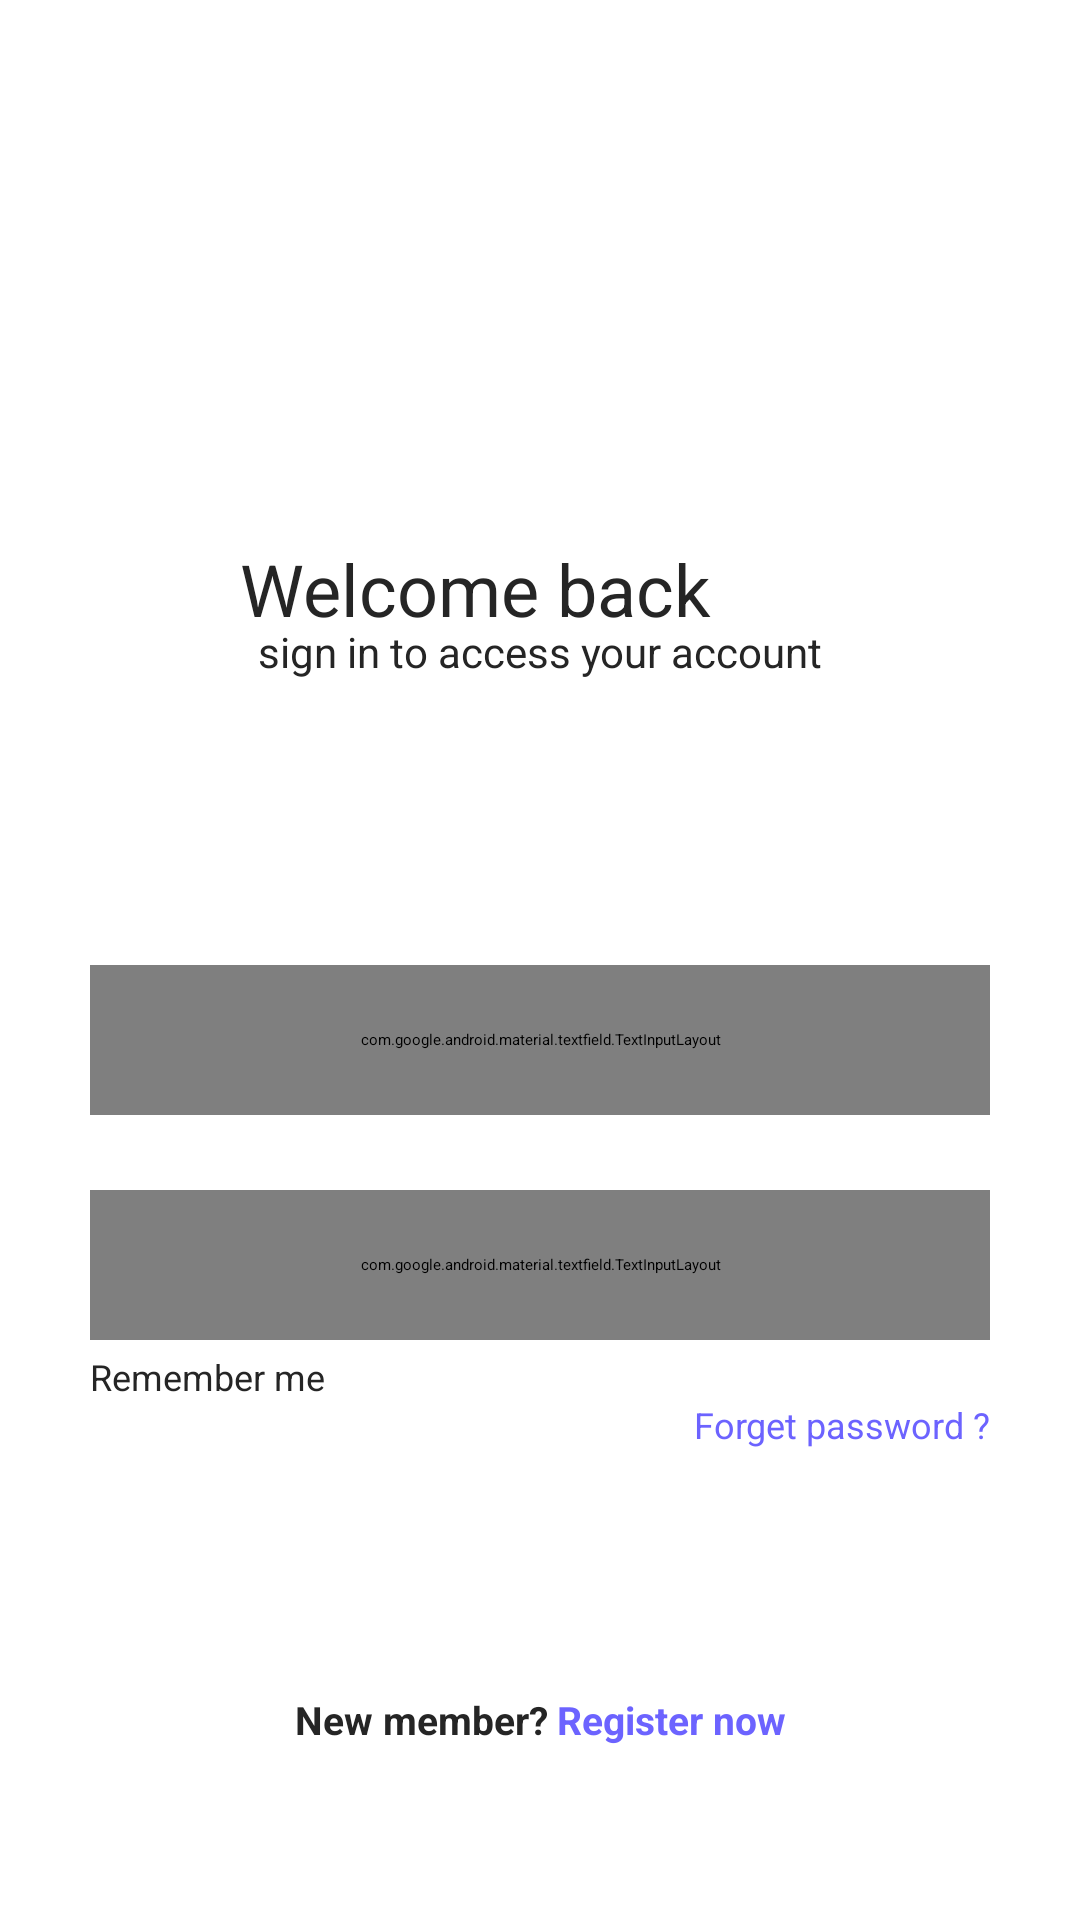

Write the Android layout XML for this screen, with the resource values it uses.
<!-- AndroidManifest.xml: application theme Theme.FinalProject -->
<!-- res/layout/login_activity.xml -->
<?xml version="1.0" encoding="utf-8"?>
<androidx.constraintlayout.widget.ConstraintLayout xmlns:android="http://schemas.android.com/apk/res/android"
    xmlns:app="http://schemas.android.com/apk/res-auto"
    xmlns:tools="http://schemas.android.com/tools"
    android:id="@+id/main"
    android:layout_width="match_parent"
    android:layout_height="match_parent"
    tools:context=".MainActivity">

  <ImageView
      android:id="@+id/main_image"
      android:layout_width="wrap_content"
      android:layout_height="wrap_content"
      android:contentDescription="@string/background_image"
      android:src="@drawable/background_image"
      android:scaleType="fitXY"
      app:layout_constraintTop_toTopOf="parent"
      app:layout_constraintStart_toStartOf="parent"
      app:layout_constraintEnd_toEndOf="parent"
      android:layout_marginTop="42dp" />

  <TextView
      android:id="@+id/welcome_back_text"
      android:layout_width="wrap_content"
      android:layout_height="wrap_content"
      android:text="@string/welcome_back"
      android:textSize="24sp"
      app:layout_constraintTop_toTopOf="parent"
      app:layout_constraintStart_toStartOf="parent"
      android:layout_marginTop="180dp"
      android:layout_marginStart="80dp"
      android:textColor="#252525" />


  <TextView
      android:id="@+id/sign_in_text"
      android:layout_width="match_parent"
      android:layout_height="wrap_content"
      android:text="@string/sign_in_text"
      app:layout_constraintTop_toBottomOf="@+id/welcome_back_text"
      android:textSize="14sp"
      android:layout_marginTop="-5dp"
      android:textColor="#252525"
      android:gravity="center" />

  <com.google.android.material.textfield.TextInputLayout
      android:id="@+id/email_layout"
      android:layout_width="300dp"
      android:layout_height="50dp"
      app:layout_constraintTop_toBottomOf="@+id/sign_in_text"
      android:layout_marginTop="95dp"
      app:layout_constraintStart_toStartOf="parent"
      app:layout_constraintEnd_toEndOf="parent"
      android:hint="@string/enter_your_email"
      app:endIconMode="custom"
      app:endIconDrawable="@drawable/ic_mail"
      style="@style/Widget.MaterialComponents.TextInputLayout.FilledBox"
      app:boxStrokeWidth="0dp"
      app:boxBackgroundColor="#33C4C4C4"
      app:boxCornerRadiusTopStart="12dp"
      app:boxCornerRadiusTopEnd="12dp"
      app:boxCornerRadiusBottomStart="12dp"
      app:boxCornerRadiusBottomEnd="12dp">

    <com.google.android.material.textfield.TextInputEditText
        android:id="@+id/email"
        android:layout_width="match_parent"
        android:layout_height="match_parent"
        android:inputType="textEmailAddress"
        android:fontFamily="@font/montserrat_light"
        android:textSize="14sp"
        android:textColor="#000000"
        android:paddingStart="22dp" />
  </com.google.android.material.textfield.TextInputLayout>

  <com.google.android.material.textfield.TextInputLayout
      android:id="@+id/password_layout"
      android:layout_width="300dp"
      android:layout_height="50dp"
      app:layout_constraintTop_toBottomOf="@+id/email_layout"
      android:layout_marginTop="25dp"
      app:layout_constraintStart_toStartOf="parent"
      app:layout_constraintEnd_toEndOf="parent"
      android:hint="@string/password"
      app:endIconMode="custom"
      app:endIconDrawable="@drawable/ic_password"
      style="@style/Widget.MaterialComponents.TextInputLayout.FilledBox"
      app:boxStrokeWidth="0dp"
      app:boxBackgroundColor="#33C4C4C4"
      app:boxCornerRadiusTopStart="12dp"
      app:boxCornerRadiusTopEnd="12dp"
      app:boxCornerRadiusBottomStart="12dp"
      app:boxCornerRadiusBottomEnd="12dp">

    <com.google.android.material.textfield.TextInputEditText
        android:id="@+id/password"
        android:layout_width="match_parent"
        android:layout_height="match_parent"
        android:inputType="textPassword"
        android:fontFamily="@font/montserrat_light"
        android:textSize="14sp"
        android:textColor="#000000"
        android:paddingStart="22dp" />
  </com.google.android.material.textfield.TextInputLayout>

  <CheckBox
      android:id="@+id/remember_me"
      android:layout_width="wrap_content"
      android:layout_height="wrap_content"
      android:text="@string/remember_me"
      android:textColor="#252525"
      app:layout_constraintTop_toBottomOf="@+id/password_layout"
      app:layout_constraintStart_toStartOf="@+id/password_layout"
      android:layout_marginTop="4dp"
      android:textSize="12sp" />

  <TextView
      android:id="@+id/forgot_password"
      android:layout_width="wrap_content"
      android:layout_height="wrap_content"
      android:text="@string/forget_password"
      android:textColor="#6C63FF"
      app:layout_constraintTop_toBottomOf="@+id/password_layout"
      app:layout_constraintEnd_toEndOf="@+id/password_layout"
      android:layout_marginTop="20dp"
      android:textSize="12sp" />

  <Button
      android:id="@+id/next_button"
      android:layout_width="wrap_content"
      android:layout_height="wrap_content"
      android:minWidth="350dp"
      android:text="@string/next"
      android:backgroundTint="#6C63FF"
      android:textColor="#FFFFFF"
      android:padding="12dp"
      android:textSize="20sp"
      app:layout_constraintBottom_toBottomOf="@id/register_layout"
      android:layout_marginBottom="23dp"
      app:layout_constraintStart_toStartOf="parent"
      app:layout_constraintEnd_toEndOf="parent" />

  <LinearLayout
      android:id="@+id/register_layout"
      android:layout_width="wrap_content"
      android:layout_height="wrap_content"
      android:orientation="horizontal"
      app:layout_constraintBottom_toBottomOf="parent"
      app:layout_constraintStart_toStartOf="parent"
      app:layout_constraintEnd_toEndOf="parent"
      android:layout_marginBottom="58dp">

    <TextView
        android:id="@+id/new_member"
        android:layout_width="wrap_content"
        android:layout_height="wrap_content"
        android:text="@string/new_member"
        android:textStyle="bold"
        android:textColor="#252525"
        android:textSize="13sp" />

    <TextView
        android:id="@+id/register_now"
        android:layout_width="wrap_content"
        android:layout_height="wrap_content"
        android:text="@string/register_now"
        android:textStyle="bold"
        android:textColor="#6C63FF"
        android:textSize="13sp"
        android:layout_marginStart="3dp" />
  </LinearLayout>

</androidx.constraintlayout.widget.ConstraintLayout>
<!-- resources referenced by this layout -->
<resources>
  <string name="background_image">Main background image</string>
  <string name="enter_your_email">Enter your email</string>
  <string name="forget_password">Forget password ?</string>
  <string name="new_member">New member?</string>
  <string name="next">Next &gt;</string>
  <string name="password">Password</string>
  <string name="register_now">Register now</string>
  <string name="remember_me">Remember me</string>
  <string name="sign_in_text">sign in to access your account</string>
  <string name="welcome_back">Welcome back</string>
</resources>
